Run: headless pygame with SDL's dummy video driver; simulated clock (each Clock.tick advances the game by its frame time, no real sleeping); random seed 0; keys injected as events and as key.get_pressed() state; no mouse input.
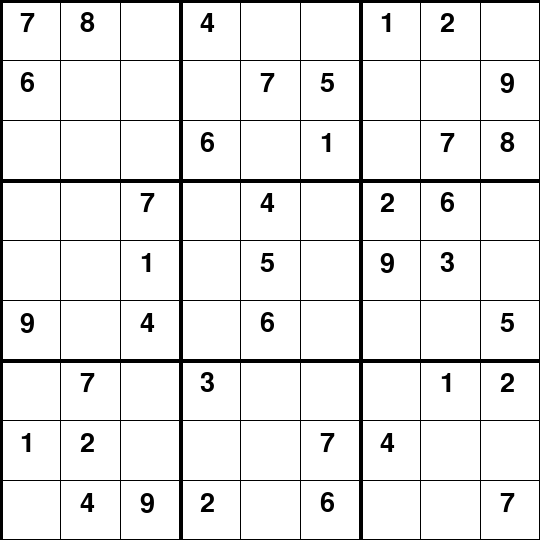
Frame 1 of 4 · flips 1–60 · no input
Frame 2 of 4 · flips 61–180 · tapped SPACE, RETURN · held RIGHT (→), D · screen unchanged from frame 1, image omitted
Frame 3 of 4 · flips 181–300 · held DOWN (↓), S · screen unchanged from frame 2, image omitted
Frame 4 of 4 · flips 301–420 · held LEFT (←), A, UP (↑), W · screen unchanged from frame 3, image omitted

The pygame program that drew these frames:

import pygame
import time

pygame.init()

WIDTH = 540
WIN = pygame.display.set_mode((WIDTH, WIDTH))
pygame.display.set_caption("Sudoku")

WHITE = (255, 255, 255)
BLACK = (0, 0, 0)
GRAY = (128, 128, 128)
FONT = pygame.font.SysFont("comicsans", 40)

# Initial board (0s are empty cells)
board = [
    [7, 8, 0, 4, 0, 0, 1, 2, 0],
    [6, 0, 0, 0, 7, 5, 0, 0, 9],
    [0, 0, 0, 6, 0, 1, 0, 7, 8],
    [0, 0, 7, 0, 4, 0, 2, 6, 0],
    [0, 0, 1, 0, 5, 0, 9, 3, 0],
    [9, 0, 4, 0, 6, 0, 0, 0, 5],
    [0, 7, 0, 3, 0, 0, 0, 1, 2],
    [1, 2, 0, 0, 0, 7, 4, 0, 0],
    [0, 4, 9, 2, 0, 6, 0, 0, 7]
]

def draw_board(win, board):
    win.fill(WHITE)
    gap = WIDTH // 9

    for i in range(10):
        line_width = 4 if i % 3 == 0 else 1
        pygame.draw.line(win, BLACK, (0, i * gap), (WIDTH, i * gap), line_width)
        pygame.draw.line(win, BLACK, (i * gap, 0), (i * gap, WIDTH), line_width)

    for i in range(9):
        for j in range(9):
            if board[i][j] != 0:
                text = FONT.render(str(board[i][j]), True, BLACK)
                win.blit(text, (j * gap + 20, i * gap + 10))

def main():
    run = True
    selected = None
    clock = pygame.time.Clock()

    while run:
        clock.tick(30)
        draw_board(WIN, board)
        pygame.display.update()

        for event in pygame.event.get():
            if event.type == pygame.QUIT:
                run = False

    pygame.quit()

if __name__ == "__main__":
    main()
